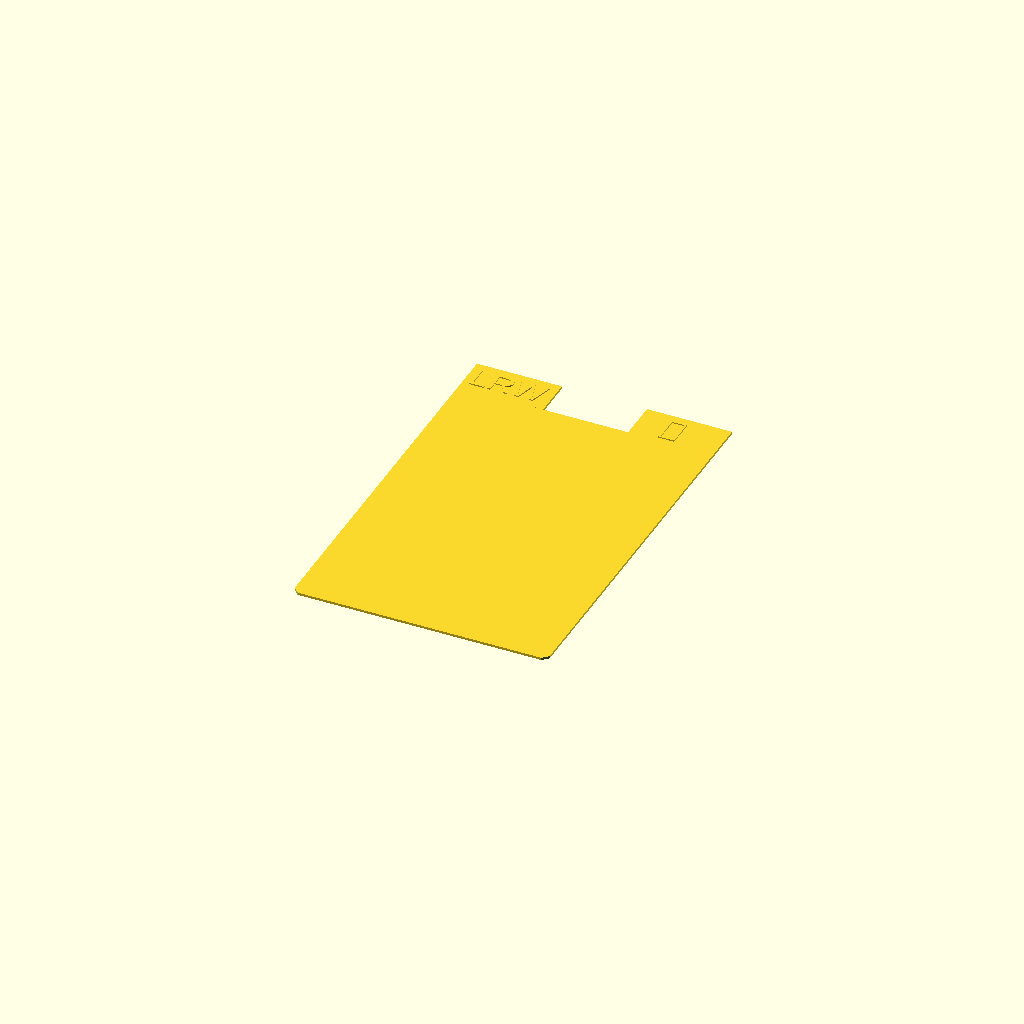
Cell 1 — every parameter at its default value.
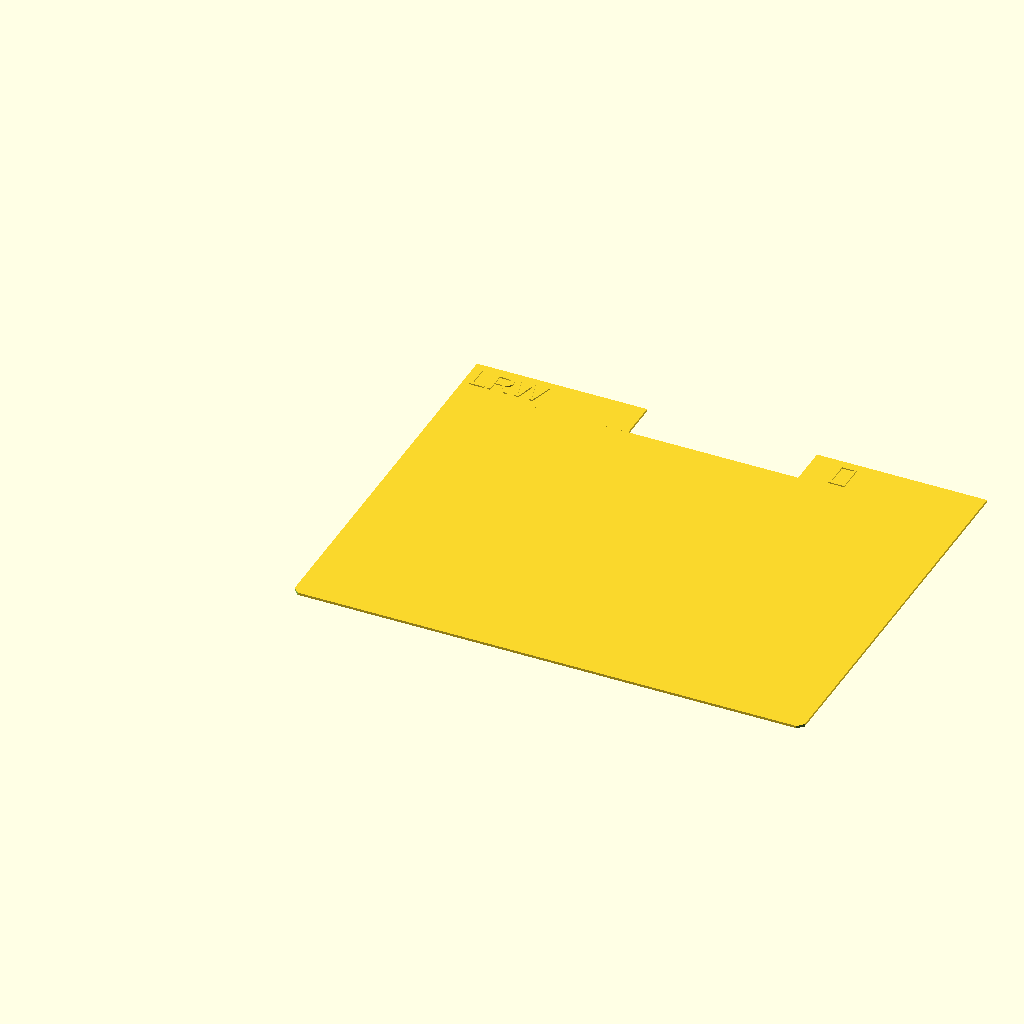
Cell 2 — width set to 126, the other parameters unchanged.
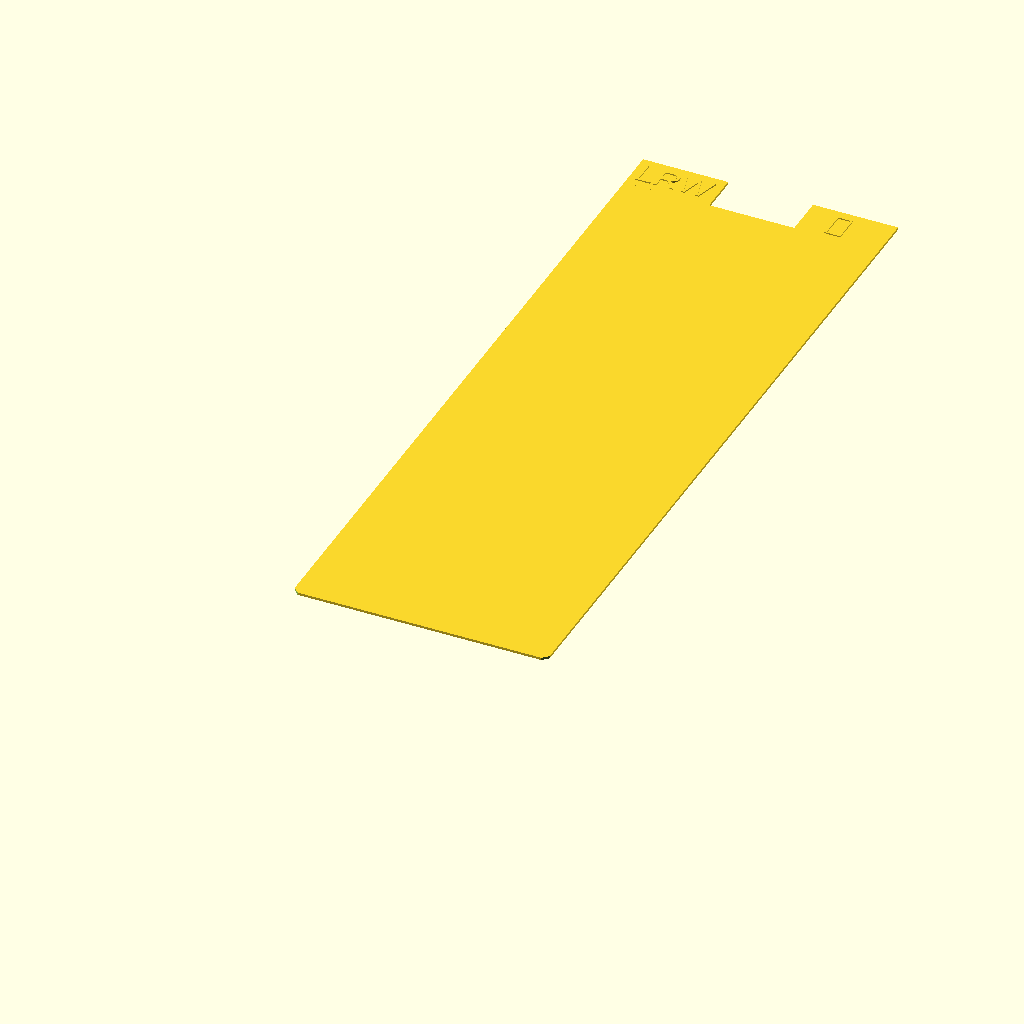
Cell 3: height = 176 (everything else at default).
All cells are drawn from one camera (rotation 55°, 0°, 25°, orthographic, colour scheme Cornfield), so only the parameter changes between them.
OpenSCAD source file inputs/thingiverse/files/thing-3329096/files/mtg-storage-divider-maw.scad:
/* 
Divider for MTG storage card collection with edition code. Cool tip use multicolor print from .75
 */

/* [Divider] */
// Width of the divider.
width = 63; // card width
// Height of the divider.
height = 88; //card height
// Thickness of the divider. Also acts as the diameter of all the rounded edges.
depth = .6;
//Text and font
 text = "LRW";
 font = "Liberation Sans";
 text2 = ""; //[Mana symbol from https://andrewgioia.github.io/Mana/index.html or Keyrune from https://andrewgioia.github.io/Keyrune/index.html]
 //for help just copy paste this:  
 font2 = "mana"; //[Keyrune, mana]
//tab position
 side = "both"; // [left,right,both(optional)]

module divider(width,depth,height){
    translate([0, 0, depth]) {
    rotate([-90,0,0]) {
    union() {
        difference() {
cube([width,depth,height], false);
        rotate([0,-45,0]) {
        cube([2,depth+2,5], true);
        }
        translate([width, 0, 0]) {
        rotate([0,45,0]) {
        cube([2,depth+2,5], true);
        }
        }
    }
     if (side == "left" || side == "both"){
        translate([0,0,height]){
           cube([width/3,depth,10]);
        }
   translate([1, 0, height+2]) {
       rotate([90,0,0]) {
     linear_extrude(0.3) {
       text(text = str(text), font = font, size = 6);
     }
    }
   }
}
 }
 if (side == "right" || side == "both"){
        translate([width-(width/3),0,height]){
           cube([width/3,depth,10]);
        }
   translate([width-(width/3)+6, 0, height+1]) {
       rotate([90,0,0]) {
     linear_extrude(0.3) {
       text(text = str(text2), font = font2, size = 7);
     }
    }
   }
}
 }

}
}
divider(width,depth,height);
Customizer parameters (derived from the source; name, type, default, range or options):
width: number, default 63
height: number, default 88
depth: number, default 0.6
text: string, default "LRW"
font: string, default "Liberation Sans"
text2: string, default "", options "Mana symbol from https"
font2: string, default "mana", options "Keyrune", "mana"
side: string, default "both", options "left", "right", "both(optional)"
